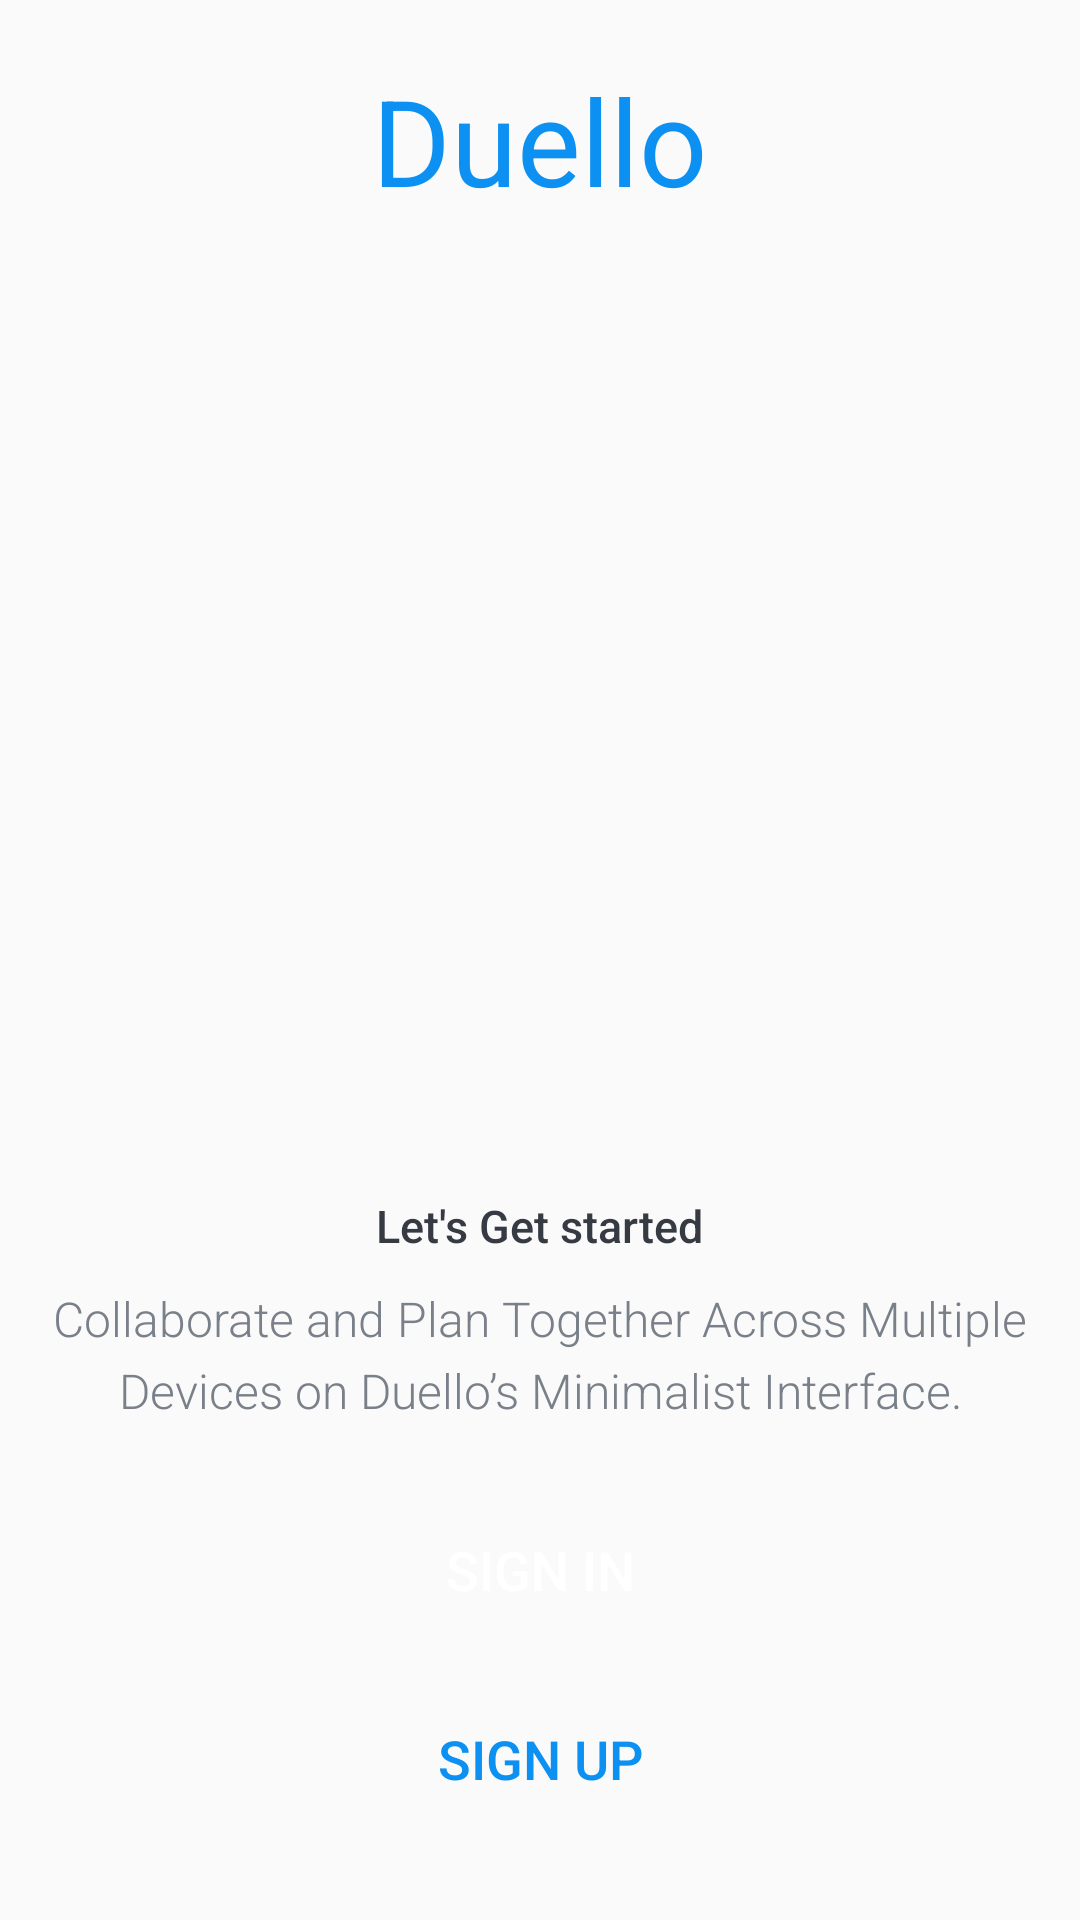

Android layout source for this screen:
<!-- AndroidManifest.xml: activity theme AppTheme.NoActionBar -->
<!-- res/layout/activity_intro.xml -->
<?xml version="1.0" encoding="utf-8"?>
<LinearLayout xmlns:android="http://schemas.android.com/apk/res/android"
    xmlns:tools="http://schemas.android.com/tools"
    android:layout_width="match_parent"
    android:layout_height="match_parent"
    android:background="@drawable/intro_background"
    android:gravity="center_horizontal"
    android:orientation="vertical"
    tools:context=".activities.IntroActivity">

    <TextView
        android:id="@+id/tv_app_name_intro"
        android:layout_width="wrap_content"
        android:layout_height="wrap_content"
        android:layout_marginTop="@dimen/intro_screen_title_text_marginTop"
        android:fontFamily="sans-serif-thin"
        android:text="@string/app_name"
        android:textColor="@color/colorAccent"
        android:textSize="@dimen/intro_screen_title_text_size"
        android:textStyle="bold" />

    <ImageView
        android:layout_width="wrap_content"
        android:layout_height="300dp"
        android:layout_marginTop="@dimen/intro_screen_image_marginTop"
        android:contentDescription="@string/image_contentDescription"
        android:src="@drawable/ic_task_image" />

    <TextView
        android:layout_width="wrap_content"
        android:layout_height="wrap_content"
        android:layout_marginTop="@dimen/lets_get_started_text_marginTop"
        android:fontFamily="sans-serif-medium"
        android:text="@string/let_s_get_started_text"
        android:textColor="@color/primary_text_color"
        android:textSize="@dimen/lets_get_started_text_size" />

    <TextView
        android:layout_width="match_parent"
        android:layout_height="wrap_content"
        android:layout_marginStart="@dimen/intro_text_marginStartEnd"
        android:layout_marginTop="@dimen/intro_text_marginTop"
        android:layout_marginEnd="@dimen/intro_text_marginStartEnd"
        android:fontFamily="sans-serif-light"
        android:gravity="center"
        android:lineSpacingExtra="@dimen/intro_text_line_spacing_extra"
        android:text="@string/intro_text_description"
        android:textColor="@color/secondary_text_color"
        android:textSize="@dimen/intro_text_size" />

    <androidx.appcompat.widget.AppCompatButton
        android:id="@+id/btn_sign_in_intro"
        android:layout_width="match_parent"
        android:layout_height="wrap_content"
        android:layout_gravity="center"
        android:layout_marginStart="@dimen/btn_marginStartEnd"
        android:layout_marginTop="@dimen/intro_screen_sign_in_btn_marginTop"
        android:layout_marginEnd="@dimen/btn_marginStartEnd"
        android:background="@drawable/shape_button_rounded"
        android:foreground="?attr/selectableItemBackground"
        android:gravity="center"
        android:paddingTop="@dimen/btn_paddingTopBottom"
        android:paddingBottom="@dimen/btn_paddingTopBottom"
        android:text="@string/sign_in"
        android:textColor="@android:color/white"
        android:textSize="@dimen/btn_text_size" />

    <androidx.appcompat.widget.AppCompatButton
        android:id="@+id/btn_sign_up_intro"
        android:layout_width="match_parent"
        android:layout_height="wrap_content"
        android:layout_gravity="center"
        android:layout_marginStart="@dimen/btn_marginStartEnd"
        android:layout_marginTop="@dimen/intro_screen_sign_up_btn_marginTop"
        android:layout_marginEnd="@dimen/btn_marginStartEnd"
        android:background="@drawable/white_border_shape_button_rounded"
        android:foreground="?attr/selectableItemBackground"
        android:gravity="center"
        android:paddingTop="@dimen/btn_paddingTopBottom"
        android:paddingBottom="@dimen/btn_paddingTopBottom"
        android:text="@string/sign_up"
        android:textColor="@color/colorAccent"
        android:textSize="@dimen/btn_text_size" />
</LinearLayout>
<!-- resources referenced by this layout -->
<resources>
  <color name="colorAccent">#0C90F1</color>
  <color name="primary_text_color">#363A43</color>
  <color name="secondary_text_color">#7A8089</color>
  <dimen name="btn_marginStartEnd">20dp</dimen>
  <dimen name="btn_paddingTopBottom">8dp</dimen>
  <dimen name="btn_text_size">18sp</dimen>
  <dimen name="intro_screen_image_marginTop">10dp</dimen>
  <dimen name="intro_screen_sign_in_btn_marginTop">25dp</dimen>
  <dimen name="intro_screen_sign_up_btn_marginTop">15dp</dimen>
  <dimen name="intro_screen_title_text_marginTop">20dp</dimen>
  <dimen name="intro_screen_title_text_size">40sp</dimen>
  <dimen name="intro_text_line_spacing_extra">5dp</dimen>
  <dimen name="intro_text_marginStartEnd">10dp</dimen>
  <dimen name="intro_text_marginTop">10dp</dimen>
  <dimen name="intro_text_size">16sp</dimen>
  <dimen name="lets_get_started_text_marginTop">15dp</dimen>
  <dimen name="lets_get_started_text_size">15sp</dimen>
  <string name="app_name">Duello</string>
  <string name="image_contentDescription">image</string>
  <string name="intro_text_description">Collaborate and Plan Together Across Multiple Devices on Duello’s Minimalist Interface.</string>
  <string name="let_s_get_started_text">Let\'s Get started</string>
  <string name="sign_in">SIGN IN</string>
  <string name="sign_up">SIGN UP</string>
  <style name="AppTheme.NoActionBar">
          <item name="windowActionBar">false</item>
          <item name="windowNoTitle">true</item>
      </style>
</resources>
